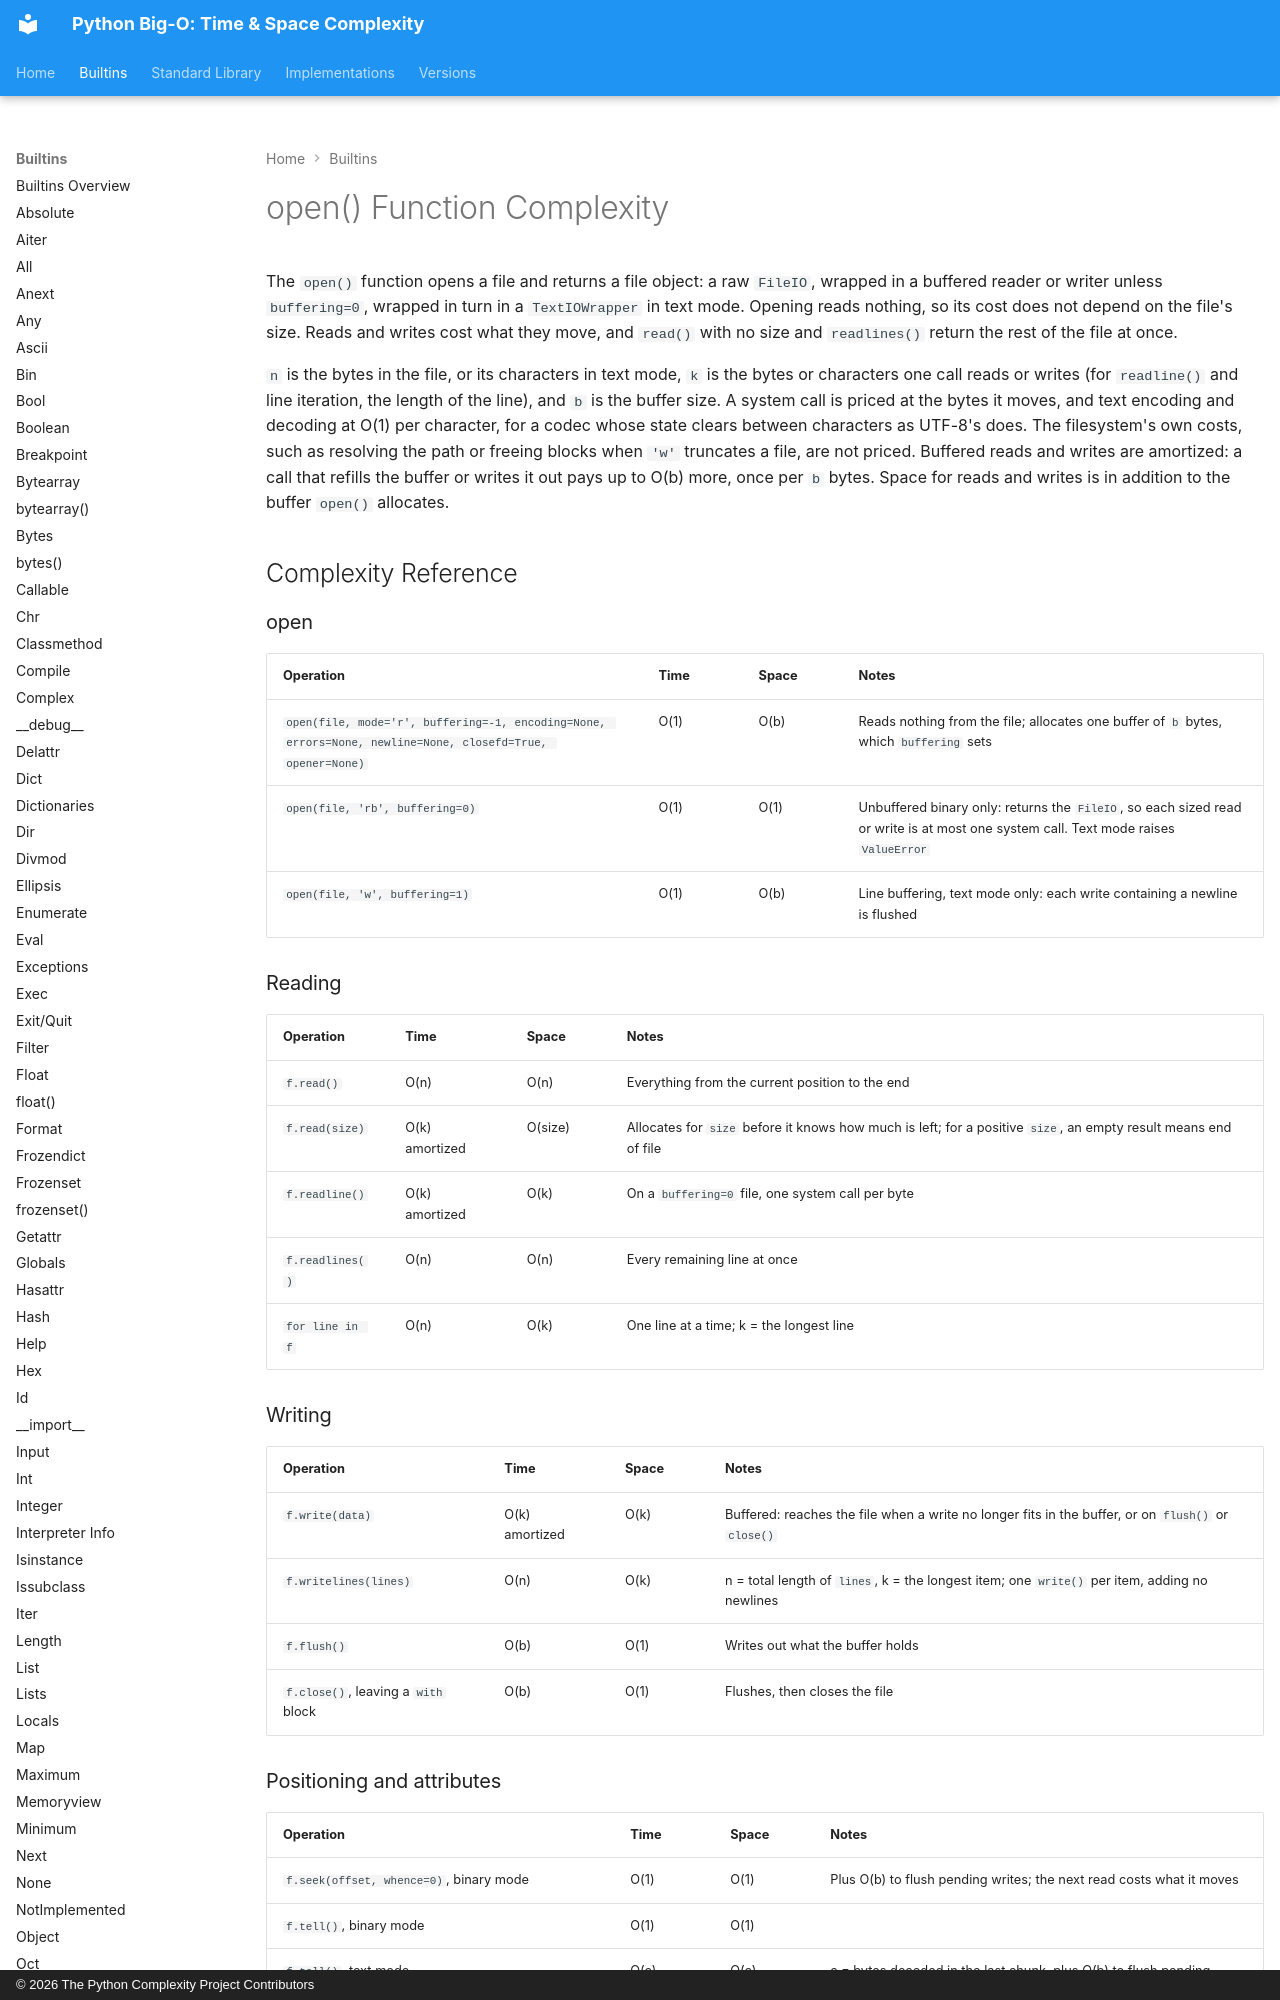

repository: heikkitoivonen/python-time-space-complexity · page: builtins/open/index.html · generator: mkdocs · copyright: © 2026 The Python Complexity Project Contributors

# open() Function Complexity

The `open()` function opens a file and returns a file object: a raw `FileIO`, wrapped in a buffered
reader or writer unless `buffering=0`, wrapped in turn in a `TextIOWrapper` in text mode. Opening
reads nothing, so its cost does not depend on the file's size. Reads and writes cost what they move,
and `read()` with no size and `readlines()` return the rest of the file at once.

`n` is the bytes in the file, or its characters in text mode, `k` is the bytes or characters one
call reads or writes (for `readline()` and line iteration, the length of the line), and `b` is the
buffer size. A system call is priced at the bytes it moves, and text encoding and decoding at O(1)
per character, for a codec whose state clears between characters as UTF-8's does. The filesystem's
own costs, such as resolving the path or freeing blocks when `'w'` truncates a file, are not priced.
Buffered reads and writes are amortized: a call that refills the buffer or writes it out pays up to
O(b) more, once per `b` bytes. Space for reads and writes is in addition to the buffer `open()`
allocates.

## Complexity Reference

### open

| Operation | Time | Space | Notes |
|-----------|------|-------|-------|
| `open(file, mode='r', buffering=-1, encoding=None, errors=None, newline=None, closefd=True, opener=None)` | O(1) | O(b) | Reads nothing from the file; allocates one buffer of `b` bytes, which `buffering` sets |
| `open(file, 'rb', buffering=0)` | O(1) | O(1) | Unbuffered binary only: returns the `FileIO`, so each sized read or write is at most one system call. Text mode raises `ValueError` |
| `open(file, 'w', buffering=1)` | O(1) | O(b) | Line buffering, text mode only: each write containing a newline is flushed |

### Reading

| Operation | Time | Space | Notes |
|-----------|------|-------|-------|
| `f.read()` | O(n) | O(n) | Everything from the current position to the end |
| `f.read(size)` | O(k) amortized | O(size) | Allocates for `size` before it knows how much is left; for a positive `size`, an empty result means end of file |
| `f.readline()` | O(k) amortized | O(k) | On a `buffering=0` file, one system call per byte |
| `f.readlines()` | O(n) | O(n) | Every remaining line at once |
| `for line in f` | O(n) | O(k) | One line at a time; k = the longest line |

### Writing

| Operation | Time | Space | Notes |
|-----------|------|-------|-------|
| `f.write(data)` | O(k) amortized | O(k) | Buffered: reaches the file when a write no longer fits in the buffer, or on `flush()` or `close()` |
| `f.writelines(lines)` | O(n) | O(k) | n = total length of `lines`, k = the longest item; one `write()` per item, adding no newlines |
| `f.flush()` | O(b) | O(1) | Writes out what the buffer holds |
| `f.close()`, leaving a `with` block | O(b) | O(1) | Flushes, then closes the file |
